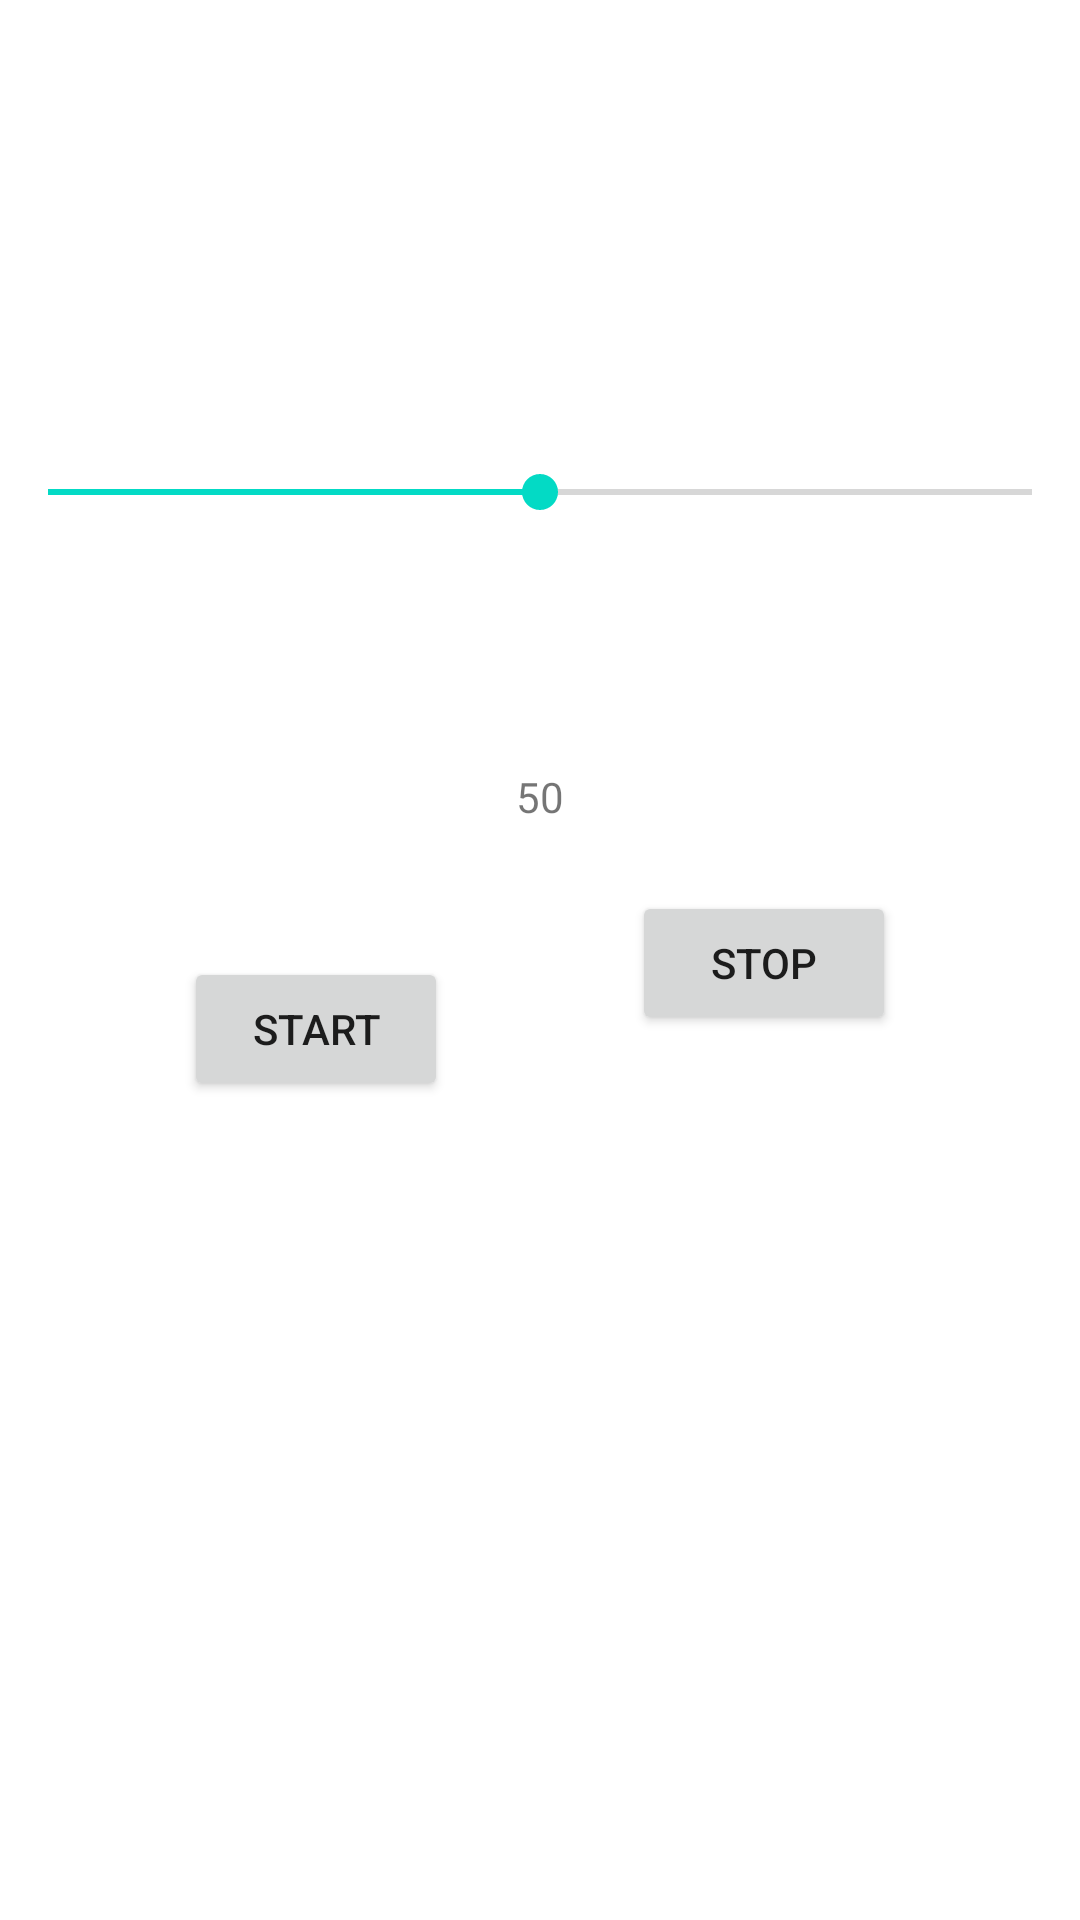

Layout XML and referenced resources for this Android screen:
<!-- AndroidManifest.xml: application theme Theme.BluelightV4 -->
<!-- res/layout/activity_main.xml -->
<?xml version="1.0" encoding="utf-8"?>
<androidx.constraintlayout.widget.ConstraintLayout xmlns:android="http://schemas.android.com/apk/res/android"
    xmlns:app="http://schemas.android.com/apk/res-auto"
    xmlns:tools="http://schemas.android.com/tools"
    android:layout_width="match_parent"
    android:layout_height="match_parent"
    tools:context=".MainActivity">

    <SeekBar
        android:id="@+id/seekbar"
        android:layout_width="match_parent"
        android:layout_height="wrap_content"
        android:layout_marginTop="200dp"
        android:max="100"
        android:progress="50"
        app:layout_constraintBottom_toTopOf="@+id/textView"
        app:layout_constraintEnd_toEndOf="parent"
        app:layout_constraintStart_toStartOf="parent"
        app:layout_constraintTop_toTopOf="parent" />

    <TextView
        android:id="@+id/textView"
        android:layout_width="wrap_content"
        android:layout_height="wrap_content"
        android:layout_marginTop="83dp"
        android:layout_marginBottom="44dp"
        android:text="50"
        app:layout_constraintBottom_toTopOf="@+id/startBtn"
        app:layout_constraintEnd_toEndOf="parent"
        app:layout_constraintStart_toStartOf="parent"
        app:layout_constraintTop_toBottomOf="@+id/seekbar" />

    <Button
        android:id="@+id/startBtn"
        android:layout_width="wrap_content"
        android:layout_height="wrap_content"
        android:layout_marginBottom="318dp"
        android:text="Start"
        app:layout_constraintBottom_toBottomOf="parent"
        app:layout_constraintEnd_toStartOf="@+id/stopBtn"
        app:layout_constraintStart_toStartOf="parent"
        app:layout_constraintTop_toBottomOf="@+id/textView" />

    <Button
        android:id="@+id/stopBtn"
        android:layout_width="wrap_content"
        android:layout_height="wrap_content"
        android:layout_marginTop="170dp"
        android:layout_marginBottom="341dp"
        android:text="Stop"
        app:layout_constraintBottom_toBottomOf="parent"
        app:layout_constraintEnd_toEndOf="parent"
        app:layout_constraintStart_toEndOf="@+id/startBtn"
        app:layout_constraintTop_toBottomOf="@+id/seekbar" />

</androidx.constraintlayout.widget.ConstraintLayout>
<!-- resources referenced by this layout -->
<resources>
  <style name="Theme.BluelightV4" parent="Theme.MaterialComponents.DayNight.DarkActionBar">
          
          <item name="colorPrimary">@color/purple_500</item>
          <item name="colorPrimaryVariant">@color/purple_700</item>
          <item name="colorOnPrimary">@color/white</item>
          
          <item name="colorSecondary">@color/teal_200</item>
          <item name="colorSecondaryVariant">@color/teal_700</item>
          <item name="colorOnSecondary">@color/black</item>
          
          <item name="android:statusBarColor">?attr/colorPrimaryVariant</item>
          
      </style>
  <!-- not gathered from this repository: default colours our renderer supplied (Android Studio template values) -->
  <color name="purple_500">#FF6200EE</color>
  <color name="purple_700">#FF3700B3</color>
  <color name="teal_200">#FF03DAC5</color>
  <color name="teal_700">#FF018786</color>
  <color name="black">#FF000000</color>
  <color name="white">#FFFFFFFF</color>
</resources>
